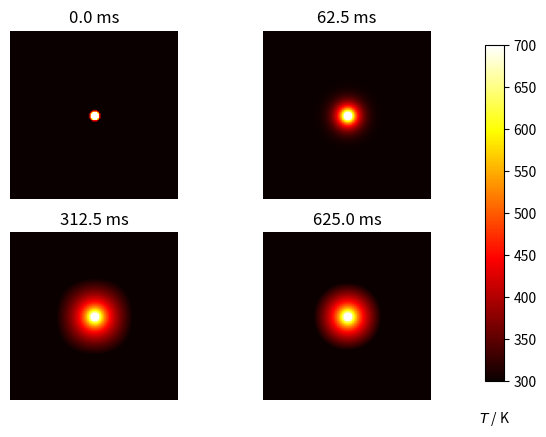

Recreate this plot in Python.
#Borrowed from
#https://scipython.com/book/chapter-7-matplotlib/examples/the-two-dimensional-diffusion-equation/

import numpy as np
import matplotlib.pyplot as plt

# plate size, mm
w = h = 10.
# intervals in x-, y- directions, mm
dx = dy = 0.1
# Thermal diffusivity of steel, mm2.s-1
D = 4.

Tcool, Thot = 300, 700

nx, ny = int(w/dx), int(h/dy)

dx2, dy2 = dx*dx, dy*dy
dt = dx2 * dy2 / (2 * D * (dx2 + dy2))

u0 = Tcool * np.ones((nx, ny))
u = np.empty((nx, ny))

# Initial conditions - ring of inner radius r, width dr centred at (cx,cy) (mm)
r, cx, cy = 0.25, 5, 5
r2 = r**2

rx, ry = 2,4
r2x, r2y = rx**2, ry**2

for i in range(nx):
    for j in range(ny):
        p2 = (i*dx-cx)**2 + (j*dy-cy)**2
        if p2 < r2:
            u0[i,j] = Thot

        #px2 = (i*dx-cx)**2
        #py2 = (j*dy-cy)**2
        #if(px2 < r2x and py2 < r2y):
        #    u0[i,j] = Thot

def do_timestep(u0, u):
    # Propagate with forward-difference in time, central-difference in space
    u[1:-1, 1:-1] = u0[1:-1, 1:-1] + D * dt * (
          (u0[2:, 1:-1] - 2*u0[1:-1, 1:-1] + u0[:-2, 1:-1])/dx2
          + (u0[1:-1, 2:] - 2*u0[1:-1, 1:-1] + u0[1:-1, :-2])/dy2 )

    for i in range(nx):
        for j in range(ny):
            p2 = (i*dx-cx)**2 + (j*dy-cy)**2
            if p2 < r2:
                u[i,j] = Thot

    u0 = u.copy()
    return u0, u

# Number of timesteps
nsteps = 1001
# Output 4 figures at these timesteps
mfig = [0, 100, 500, 1000]
fignum = 0
fig = plt.figure()
for m in range(nsteps):
    u0, u = do_timestep(u0, u)
    if m in mfig:
        fignum += 1
        print(m, fignum)
        ax = fig.add_subplot(220 + fignum)
        im = ax.imshow(u.copy(), cmap=plt.get_cmap('hot'), vmin=Tcool,vmax=Thot)
        ax.set_axis_off()
        ax.set_title('{:.1f} ms'.format(m*dt*1000))
fig.subplots_adjust(right=0.85)
cbar_ax = fig.add_axes([0.9, 0.15, 0.03, 0.7])
cbar_ax.set_xlabel('$T$ / K', labelpad=20)
fig.colorbar(im, cax=cbar_ax)
plt.show()
